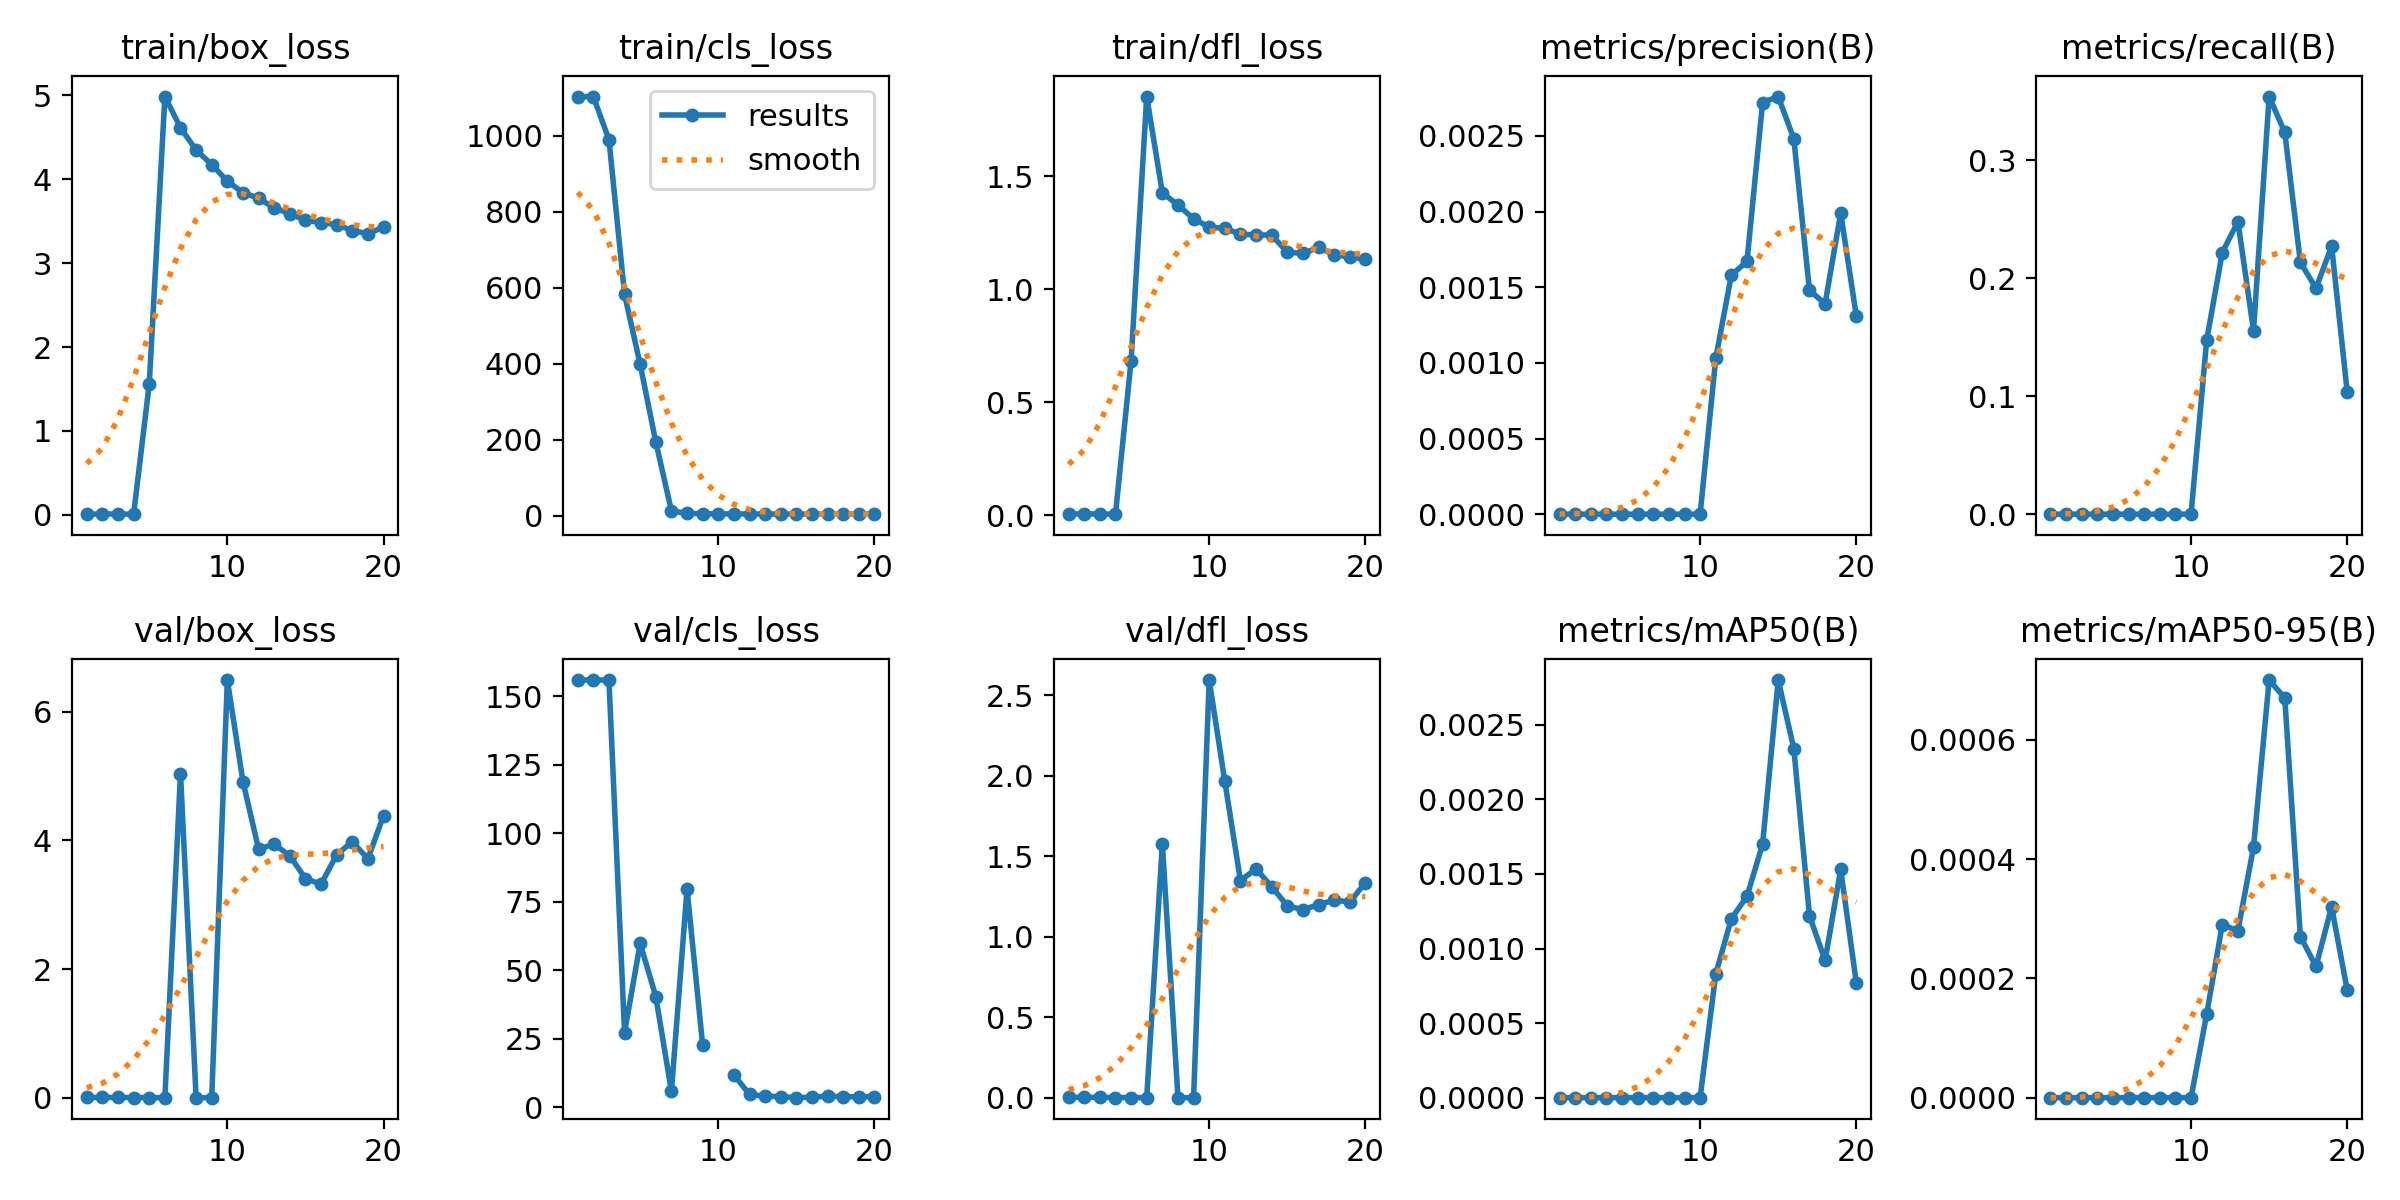

Source data for this figure (header and first rows):
epoch, time, train/box_loss, train/cls_loss, train/dfl_loss, metrics/precision(B), metrics/recall(B), metrics/mAP50(B), metrics/mAP50-95(B), val/box_loss, val/cls_loss, val/dfl_loss, lr/pg0, lr/pg1, lr/pg2
1, 7.64, 0.00807, 1102, 0.00481, 0, 0, 0, 0, 0.0039, 155.9, 0.00222, 0.0002, 0.0002, 0.0002
2, 14.08, 0.01061, 1103, 0.00584, 0, 0, 0, 0, 0.00393, 155.9, 0.00223, 0.0004172, 0.0004172, 0.0004172
3, 20.79, 0.00884, 989.3, 0.00504, 0, 0, 0, 0, 0.00393, 155.9, 0.00223, 0.0006316, 0.0006316, 0.0006316
4, 27.49, 0.00862, 582, 0.00435, 0, 0, 0, 0, 0.00166, 27.22, 0.00098, 0.000843, 0.000843, 0.000843
5, 34.16, 1.561, 397.7, 0.6848, 0, 0, 0, 0, 0.00097, 59.74, 0.00064, 0.001051, 0.001051, 0.001051
6, 40.79, 4.986, 193.6, 1.854, 0, 0, 0, 0, 0, 40.34, 0, 0.001257, 0.001257, 0.001257
7, 47.43, 4.614, 12.32, 1.428, 0, 0, 0, 0, 5.039, 5.752, 1.576, 0.00146, 0.00146, 0.00146
8, 54.05, 4.348, 5.653, 1.373, 0, 0, 0, 0, 6e-05, 79.64, 9e-05, 0.00166, 0.00166, 0.00166
9, 60.68, 4.175, 4.732, 1.313, 0, 0, 0, 0, 0.00023, 22.57, 0.00017, 0.001857, 0.001857, 0.001857
10, 67.31, 3.977, 4.311, 1.275, 0, 0, 0, 0, 6.493, inf, 2.594, 0.001881, 0.001881, 0.001881
11, 74, 3.84, 4.101, 1.27, 0.00103, 0.1474, 0.00083, 0.00014, 4.914, 11.78, 1.965, 0.001868, 0.001868, 0.001868
12, 80.72, 3.775, 4.035, 1.244, 0.00158, 0.2218, 0.0012, 0.00029, 3.865, 4.604, 1.348, 0.001855, 0.001855, 0.001855
13, 87.55, 3.659, 3.915, 1.241, 0.00167, 0.2479, 0.00135, 0.00028, 3.942, 4.021, 1.421, 0.001842, 0.001842, 0.001842
14, 94.2, 3.589, 3.886, 1.24, 0.00272, 0.1557, 0.0017, 0.00042, 3.761, 3.782, 1.31, 0.001828, 0.001828, 0.001828
15, 100.9, 3.51, 3.776, 1.165, 0.00276, 0.354, 0.0028, 0.0007, 3.406, 3.441, 1.192, 0.001815, 0.001815, 0.001815
16, 107.6, 3.484, 3.674, 1.159, 0.00248, 0.3237, 0.00234, 0.00067, 3.319, 3.611, 1.167, 0.001802, 0.001802, 0.001802
17, 114.3, 3.459, 3.647, 1.186, 0.00148, 0.2135, 0.00122, 0.00027, 3.778, 3.988, 1.199, 0.001789, 0.001789, 0.001789
18, 121.1, 3.389, 3.603, 1.153, 0.00139, 0.1915, 0.00092, 0.00022, 3.979, 3.817, 1.227, 0.001776, 0.001776, 0.001776
19, 127.9, 3.351, 3.587, 1.143, 0.00199, 0.2273, 0.00153, 0.00032, 3.714, 3.733, 1.216, 0.001762, 0.001762, 0.001762
20, 134.6, 3.432, 3.546, 1.134, 0.00131, 0.1033, 0.00077, 0.00018, 4.386, 3.859, 1.335, 0.001749, 0.001749, 0.001749
